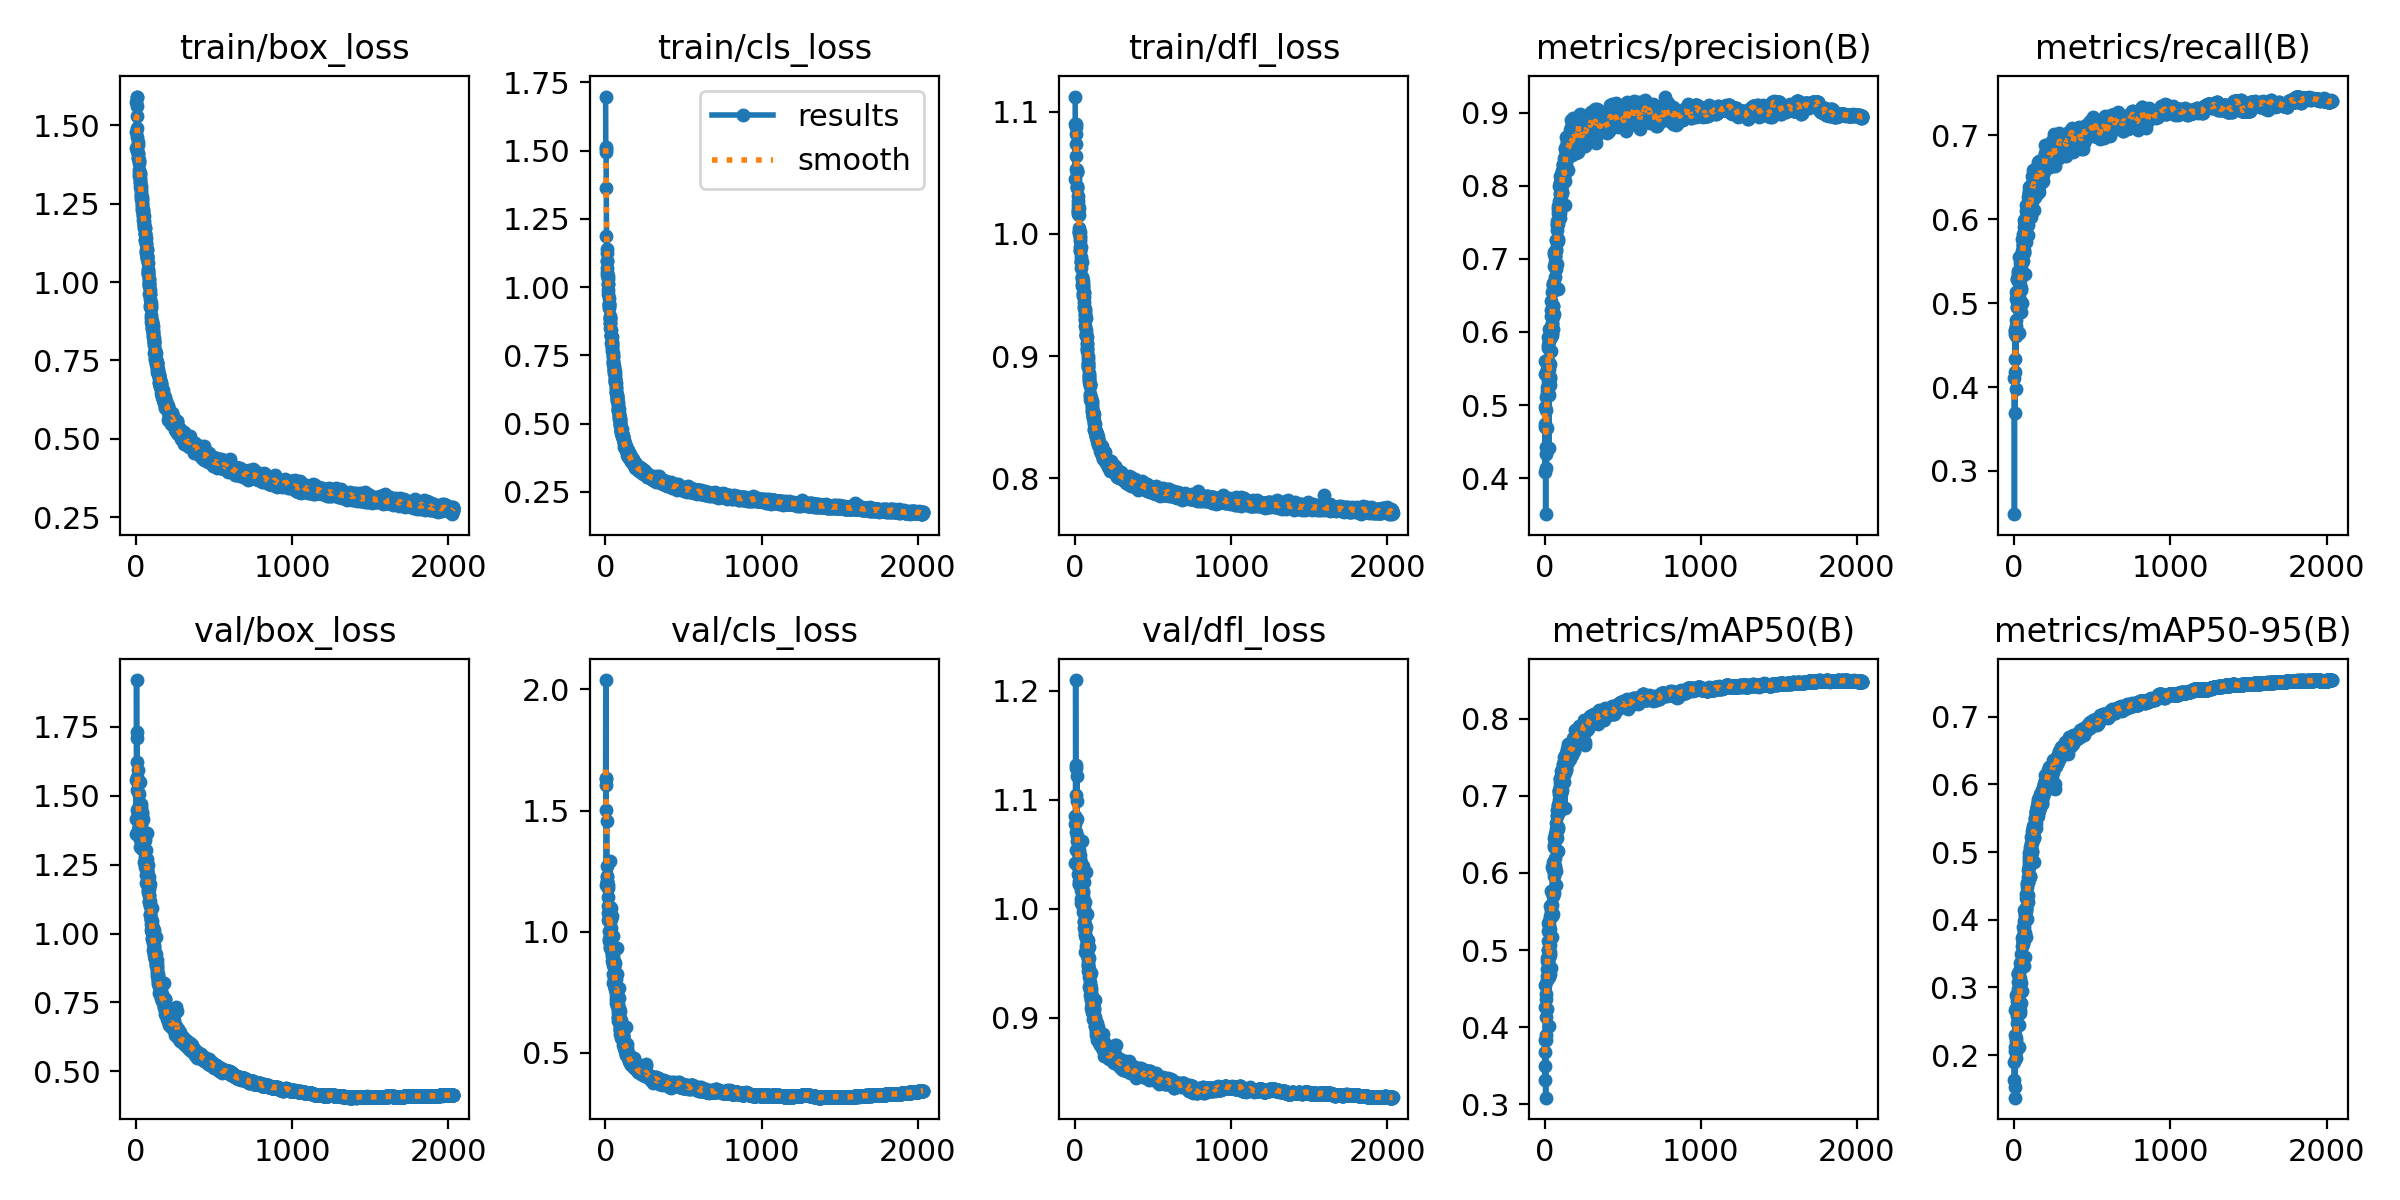

Data behind this chart, as committed beside it:
epoch, time, train/box_loss, train/cls_loss, train/dfl_loss, metrics/precision(B), metrics/recall(B), metrics/mAP50(B), metrics/mAP50-95(B), val/box_loss, val/cls_loss, val/dfl_loss, lr/pg0, lr/pg1, lr/pg2
1, 25.45, 1.479, 1.698, 1.112, 0.4702, 0.4105, 0.3503, 0.1906, 1.361, 1.635, 1.042, 0.003286, 0.003286, 0.003286
2, 37.85, 1.428, 1.513, 1.045, 0.5597, 0.2483, 0.3312, 0.163, 1.556, 2.038, 1.077, 0.006618, 0.006618, 0.006618
3, 50.05, 1.576, 1.496, 1.09, 0.4979, 0.4185, 0.3835, 0.2301, 1.416, 1.605, 1.085, 0.009946, 0.009946, 0.009946
4, 62.26, 1.592, 1.508, 1.09, 0.4092, 0.4335, 0.3681, 0.1535, 1.92, 1.502, 1.21, 0.00999, 0.00999, 0.00999
5, 74.6, 1.59, 1.363, 1.088, 0.4735, 0.4629, 0.4263, 0.2121, 1.569, 1.631, 1.104, 0.009987, 0.009987, 0.009987
6, 86.93, 1.56, 1.188, 1.082, 0.5421, 0.4664, 0.4551, 0.2668, 1.449, 1.191, 1.071, 0.009983, 0.009983, 0.009983
7, 99.55, 1.528, 1.14, 1.074, 0.3508, 0.3688, 0.3087, 0.1373, 1.733, 1.456, 1.129, 0.00998, 0.00998, 0.00998
8, 112, 1.493, 1.126, 1.064, 0.5105, 0.4678, 0.4431, 0.2068, 1.71, 1.206, 1.132, 0.009977, 0.009977, 0.009977
9, 124.3, 1.462, 1.097, 1.053, 0.4335, 0.4678, 0.4128, 0.2059, 1.521, 1.21, 1.054, 0.009974, 0.009974, 0.009974
10, 136.9, 1.419, 1.095, 1.051, 0.4929, 0.4798, 0.4362, 0.2255, 1.623, 1.229, 1.099, 0.00997, 0.00997, 0.00997
11, 150, 1.437, 1.069, 1.05, 0.442, 0.3975, 0.3828, 0.2068, 1.592, 1.271, 1.122, 0.009967, 0.009967, 0.009967
12, 162.6, 1.448, 1.054, 1.052, 0.4142, 0.4611, 0.3903, 0.1955, 1.513, 1.188, 1.062, 0.009964, 0.009964, 0.009964
13, 175.6, 1.396, 1.043, 1.038, 0.4686, 0.4728, 0.4239, 0.2207, 1.548, 1.225, 1.082, 0.00996, 0.00996, 0.00996
14, 188.6, 1.41, 1.031, 1.039, 0.5491, 0.505, 0.475, 0.2702, 1.434, 1.143, 1.066, 0.009957, 0.009957, 0.009957
15, 201.7, 1.397, 1.041, 1.037, 0.5612, 0.5133, 0.4859, 0.2892, 1.377, 1.078, 1.04, 0.009954, 0.009954, 0.009954
16, 214.7, 1.411, 1.01, 1.024, 0.5192, 0.4951, 0.4616, 0.2576, 1.455, 1.105, 1.065, 0.00995, 0.00995, 0.00995
17, 227.7, 1.38, 1.011, 1.027, 0.5241, 0.5293, 0.4894, 0.2798, 1.411, 1.18, 1.032, 0.009947, 0.009947, 0.009947
18, 240.7, 1.39, 0.9893, 1.031, 0.5135, 0.4958, 0.4669, 0.2481, 1.506, 1.191, 1.063, 0.009944, 0.009944, 0.009944
19, 253.8, 1.387, 0.9755, 1.018, 0.5173, 0.5045, 0.4852, 0.2669, 1.438, 1.049, 1.044, 0.009941, 0.009941, 0.009941
20, 266.7, 1.339, 0.9596, 1.021, 0.5335, 0.5287, 0.5004, 0.286, 1.388, 1.052, 1.04, 0.009937, 0.009937, 0.009937
21, 279.5, 1.358, 0.9418, 1.018, 0.5787, 0.512, 0.512, 0.2886, 1.372, 1.042, 1.039, 0.009934, 0.009934, 0.009934
22, 292.2, 1.349, 0.9388, 1.016, 0.5602, 0.5078, 0.4995, 0.2872, 1.393, 1.002, 1.042, 0.009931, 0.009931, 0.009931
23, 304.4, 1.331, 0.9363, 1.021, 0.5938, 0.532, 0.5357, 0.3205, 1.343, 0.9691, 1.023, 0.009927, 0.009927, 0.009927
24, 316.7, 1.344, 0.923, 1.005, 0.5819, 0.5379, 0.525, 0.3074, 1.35, 0.9597, 1.04, 0.009924, 0.009924, 0.009924
25, 329, 1.347, 0.9297, 1.016, 0.5411, 0.5108, 0.4857, 0.2802, 1.379, 1.08, 1.054, 0.009921, 0.009921, 0.009921
26, 341.6, 1.324, 0.8852, 1.002, 0.6047, 0.527, 0.5376, 0.32, 1.314, 0.9379, 1.023, 0.009917, 0.009917, 0.009917
27, 354.2, 1.304, 0.8834, 1.001, 0.5874, 0.5147, 0.5247, 0.2978, 1.354, 0.9603, 1.03, 0.009914, 0.009914, 0.009914
28, 366.7, 1.316, 0.8929, 1.001, 0.5937, 0.5363, 0.5331, 0.3219, 1.342, 0.9326, 1.025, 0.009911, 0.009911, 0.009911
29, 379.4, 1.32, 0.8851, 1.002, 0.4412, 0.4646, 0.4013, 0.212, 1.548, 1.293, 1.062, 0.009908, 0.009908, 0.009908
30, 392.3, 1.308, 0.8686, 0.9963, 0.5137, 0.4983, 0.4658, 0.2443, 1.469, 1.102, 1.049, 0.009904, 0.009904, 0.009904
31, 404.8, 1.286, 0.8701, 0.9982, 0.5489, 0.4978, 0.4916, 0.2671, 1.459, 1.04, 1.044, 0.009901, 0.009901, 0.009901
32, 417.4, 1.277, 0.8508, 0.9892, 0.6036, 0.5546, 0.5565, 0.3226, 1.397, 0.9889, 1.036, 0.009898, 0.009898, 0.009898
33, 430, 1.297, 0.8441, 0.9944, 0.556, 0.5131, 0.5072, 0.2888, 1.443, 0.9742, 1.046, 0.009894, 0.009894, 0.009894
34, 442.5, 1.275, 0.8261, 0.9863, 0.5273, 0.4949, 0.4688, 0.2656, 1.408, 1.098, 1.031, 0.009891, 0.009891, 0.009891
35, 455.1, 1.266, 0.8212, 0.9865, 0.6038, 0.5403, 0.5438, 0.3101, 1.364, 0.9435, 1.026, 0.009888, 0.009888, 0.009888
36, 467.7, 1.27, 0.8242, 0.9894, 0.5379, 0.5211, 0.4975, 0.2664, 1.434, 1.016, 1.042, 0.009884, 0.009884, 0.009884
37, 480.7, 1.249, 0.8201, 0.9809, 0.5354, 0.5035, 0.494, 0.2624, 1.44, 1.05, 1.038, 0.009881, 0.009881, 0.009881
38, 493.7, 1.264, 0.7967, 0.977, 0.5977, 0.5281, 0.527, 0.3147, 1.35, 0.9419, 1.029, 0.009878, 0.009878, 0.009878
39, 506.6, 1.247, 0.7998, 0.9779, 0.5931, 0.5548, 0.5553, 0.328, 1.345, 0.9235, 1.017, 0.009875, 0.009875, 0.009875
40, 519.5, 1.258, 0.7947, 0.9722, 0.6218, 0.5479, 0.5579, 0.336, 1.313, 0.9149, 1.005, 0.009871, 0.009871, 0.009871
41, 532.5, 1.229, 0.7895, 0.9767, 0.6296, 0.5539, 0.5767, 0.3491, 1.307, 0.8781, 1.009, 0.009868, 0.009868, 0.009868
42, 545.4, 1.237, 0.8183, 0.9769, 0.5738, 0.4893, 0.4763, 0.2773, 1.409, 1.064, 1.062, 0.009865, 0.009865, 0.009865
43, 558.4, 1.212, 0.7667, 0.9648, 0.6419, 0.5152, 0.5508, 0.3319, 1.328, 0.8998, 1.029, 0.009861, 0.009861, 0.009861
44, 571.3, 1.229, 0.7853, 0.9634, 0.5962, 0.5543, 0.5568, 0.3304, 1.324, 0.9064, 1.012, 0.009858, 0.009858, 0.009858
45, 584.1, 1.197, 0.7753, 0.959, 0.5965, 0.5177, 0.5461, 0.3064, 1.415, 0.9169, 1.033, 0.009855, 0.009855, 0.009855
46, 597.1, 1.231, 0.7577, 0.9648, 0.6117, 0.5566, 0.5762, 0.3341, 1.363, 0.8642, 1.016, 0.009851, 0.009851, 0.009851
47, 610, 1.22, 0.7296, 0.9576, 0.611, 0.5395, 0.5436, 0.3341, 1.308, 0.908, 1.027, 0.009848, 0.009848, 0.009848
48, 623, 1.215, 0.7422, 0.9618, 0.6209, 0.5622, 0.5585, 0.338, 1.316, 0.8965, 1.016, 0.009845, 0.009845, 0.009845
49, 636, 1.194, 0.7478, 0.9593, 0.5991, 0.4999, 0.5171, 0.2943, 1.369, 0.9828, 1.039, 0.009842, 0.009842, 0.009842
50, 648.3, 1.18, 0.7237, 0.9562, 0.6552, 0.5769, 0.6078, 0.3618, 1.333, 0.8249, 1.01, 0.009838, 0.009838, 0.009838
51, 660.8, 1.21, 0.7181, 0.9573, 0.6671, 0.5603, 0.6039, 0.3734, 1.258, 0.7877, 0.9971, 0.009835, 0.009835, 0.009835
52, 673.3, 1.184, 0.7111, 0.9518, 0.6351, 0.5569, 0.5739, 0.3423, 1.306, 0.879, 1.003, 0.009832, 0.009832, 0.009832
53, 686, 1.174, 0.7024, 0.9494, 0.62, 0.5532, 0.5696, 0.3362, 1.336, 0.8583, 1.015, 0.009828, 0.009828, 0.009828
54, 698.7, 1.181, 0.6965, 0.9504, 0.6644, 0.5696, 0.6086, 0.3667, 1.306, 0.8062, 1.002, 0.009825, 0.009825, 0.009825
55, 711.1, 1.172, 0.7012, 0.9516, 0.6038, 0.5509, 0.5474, 0.3312, 1.339, 0.9335, 1.024, 0.009822, 0.009822, 0.009822
56, 723.9, 1.152, 0.6938, 0.9483, 0.6358, 0.5641, 0.5714, 0.3638, 1.254, 0.8524, 0.9964, 0.009819, 0.009819, 0.009819
57, 736.5, 1.134, 0.6867, 0.9413, 0.6638, 0.5684, 0.6138, 0.376, 1.279, 0.7882, 1.001, 0.009815, 0.009815, 0.009815
58, 749.2, 1.155, 0.6873, 0.9523, 0.657, 0.574, 0.5959, 0.3653, 1.258, 0.8204, 0.9881, 0.009812, 0.009812, 0.009812
59, 761.9, 1.173, 0.6763, 0.9396, 0.7091, 0.582, 0.6361, 0.3889, 1.242, 0.7656, 0.982, 0.009809, 0.009809, 0.009809
60, 774.7, 1.153, 0.6681, 0.944, 0.6658, 0.5705, 0.6112, 0.3698, 1.264, 0.8101, 0.9885, 0.009805, 0.009805, 0.009805
... 1,973 more rows
